3-way image classification set "splits" from GitHub (npnpdev/AutoIMGClassifier); label vocabulary: animal, car, landscape.

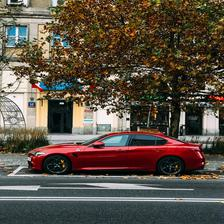
Label: car

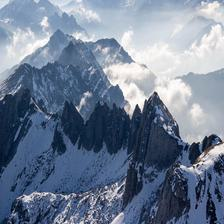
Label: landscape

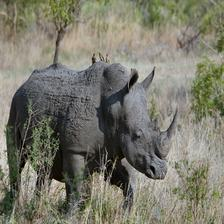
Label: animal

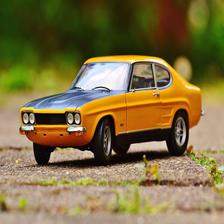
Label: car

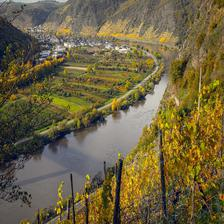
Label: landscape

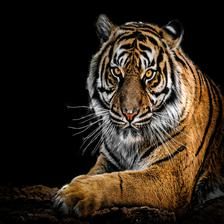
Label: animal
